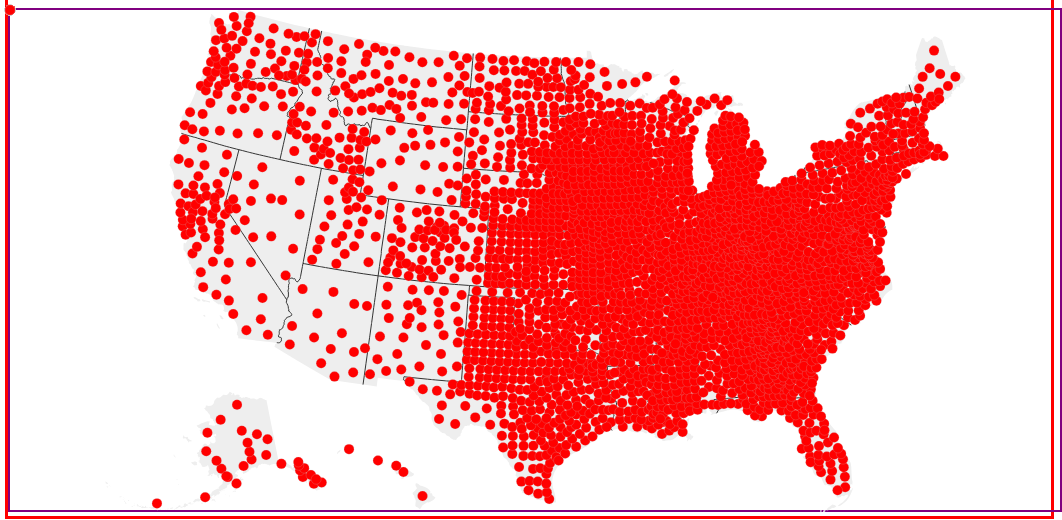
D3 v6 page, settled after 480 driven frames (8 s of simulated time); the page loaded 1 data file(s).


    console.log({ d3 })
    console.log({ topojson })

    // //https://developer.mozilla.org/en-US/docs/Web/JavaScript/Reference/Global_Objects/Promise
    Promise.all([ //waits for all the data to load, then when loaded will return it all in one array called res
        d3.json('county-topo-3.json'),
    ])
        .then(ready)
        .catch((err) => {
            console.log(err);
        });

    function ready(res) {
        console.log(res[0])
        let raw = res[0]

        let county = topojson.feature(raw, raw.objects.county);
        let state = topojson.feature(raw, raw.objects.state);

        let width = 1050;
        let height = 500;

        console.log(county, state)

        let svg = d3.select("body").select("svg")

        let myProjection = d3.geoAlbersUsa()
            .fitSize([width, height], county)

        //path function
        let path = d3.geoPath()
            .projection(myProjection)

        let innerlines = topojson.mesh(raw, raw.objects.state, function (a, b) {
            return a != b;
        });


        svg
            .selectAll(".states")
            .data(state.features)
            .join("path")
            .attr("d", path)
            .style("fill", "#eee")
            .style("stroke", "none")
            .style("pointer-events", "none")


        let states = svg
            .append("path")
            .attr("d", path(innerlines))
            .style("fill", "none")
            .style("stroke", "#333")
            .style("stroke-width", 1)
            .style("pointer-events", "none")

            
        let counties = svg
            .selectAll(".counties")
            .data(county.features)
            .join("circle")
            .attr("r", 5)
            .attr("cx", d => {
                return path.centroid(d)[0]
            })
            .attr("cy", d => {
                return path.centroid(d)[1]
            })
            .style("fill", "red")
            .style("stroke", "#ccc")
            .style("stroke-width", .2)

    }










### data: county-topo-3.json
{
 "type": "Topology",
 "arcs": [
  [
   [
    5832,
    216
   ],
   [
    -3,
    4
   ]
  ],
  [
   [
    5825,
    229
   ],
   [
    -17,
    25
   ]
  ],
  [
   [
    5808,
    254
   ],
   [
    36,
    45
   ],
   [
    70,
    -8
   ],
   [
    -11,
    -29
   ],
   [
    -55,
    -8
   ],
   [
    -23,
    -25
   ]
  ],
  [
   [
    5825,
    229
   ],
   [
    4,
    -9
   ]
  ],
  [
   [
    5832,
    216
   ],
   [
    -24,
    -35
   ],
   [
    -64,
    54
   ],
   [
    19,
    18
   ],
   [
    45,
    1
   ]
  ],
  [
   [
    6694,
    298
   ],
   [
    -30,
    -17
   ],
   [
    -14,
    45
   ],
   [
    43,
    8
   ],
   [
    1,
    -36
   ]
  ],
  [
   [
    14593,
    36323
   ],
   [
    27,
    -25
   ],
   [
    63,
    -185
   ],
   [
    50,
    -91
   ],
   [
    44,
    -19
   ],
   [
    16,
    -61
   ],
   [
    29,
    -33
   ],
   [
    -100,
    -42
   ],
   "... 12 more items"
  ],
  [
   [
    13111,
    36556
   ],
   [
    17,
    46
   ],
   [
    39,
    1
   ],
   [
    -29,
    -108
   ],
   [
    -41,
    -17
   ],
   [
    -34,
    -84
   ],
   [
    -28,
    57
   ],
   [
    15,
    47
   ],
   "... 1 more items"
  ],
  "... 10,282 more items"
 ],
 "transform": {
  "scale": [
   0.001452,
   0.0009982
  ],
  "translate": [
   -179.2,
   -14.55
  ]
 },
 "objects": {
  "county": {
   "type": "GeometryCollection",
   "geometries": [
    "{... 3 keys}",
    "{... 3 keys}",
    "{... 3 keys}",
    "{... 2 keys}",
    "{... 2 keys}",
    "{... 3 keys}",
    "{... 3 keys}",
    "{... 3 keys}",
    "... 3,225 more items"
   ]
  },
  "state": {
   "type": "GeometryCollection",
   "geometries": [
    "{... 3 keys}",
    "{... 3 keys}",
    "{... 3 keys}",
    "{... 3 keys}",
    "{... 3 keys}",
    "{... 3 keys}",
    "{... 3 keys}",
    "{... 3 keys}",
    "... 44 more items"
   ]
  }
 }
}